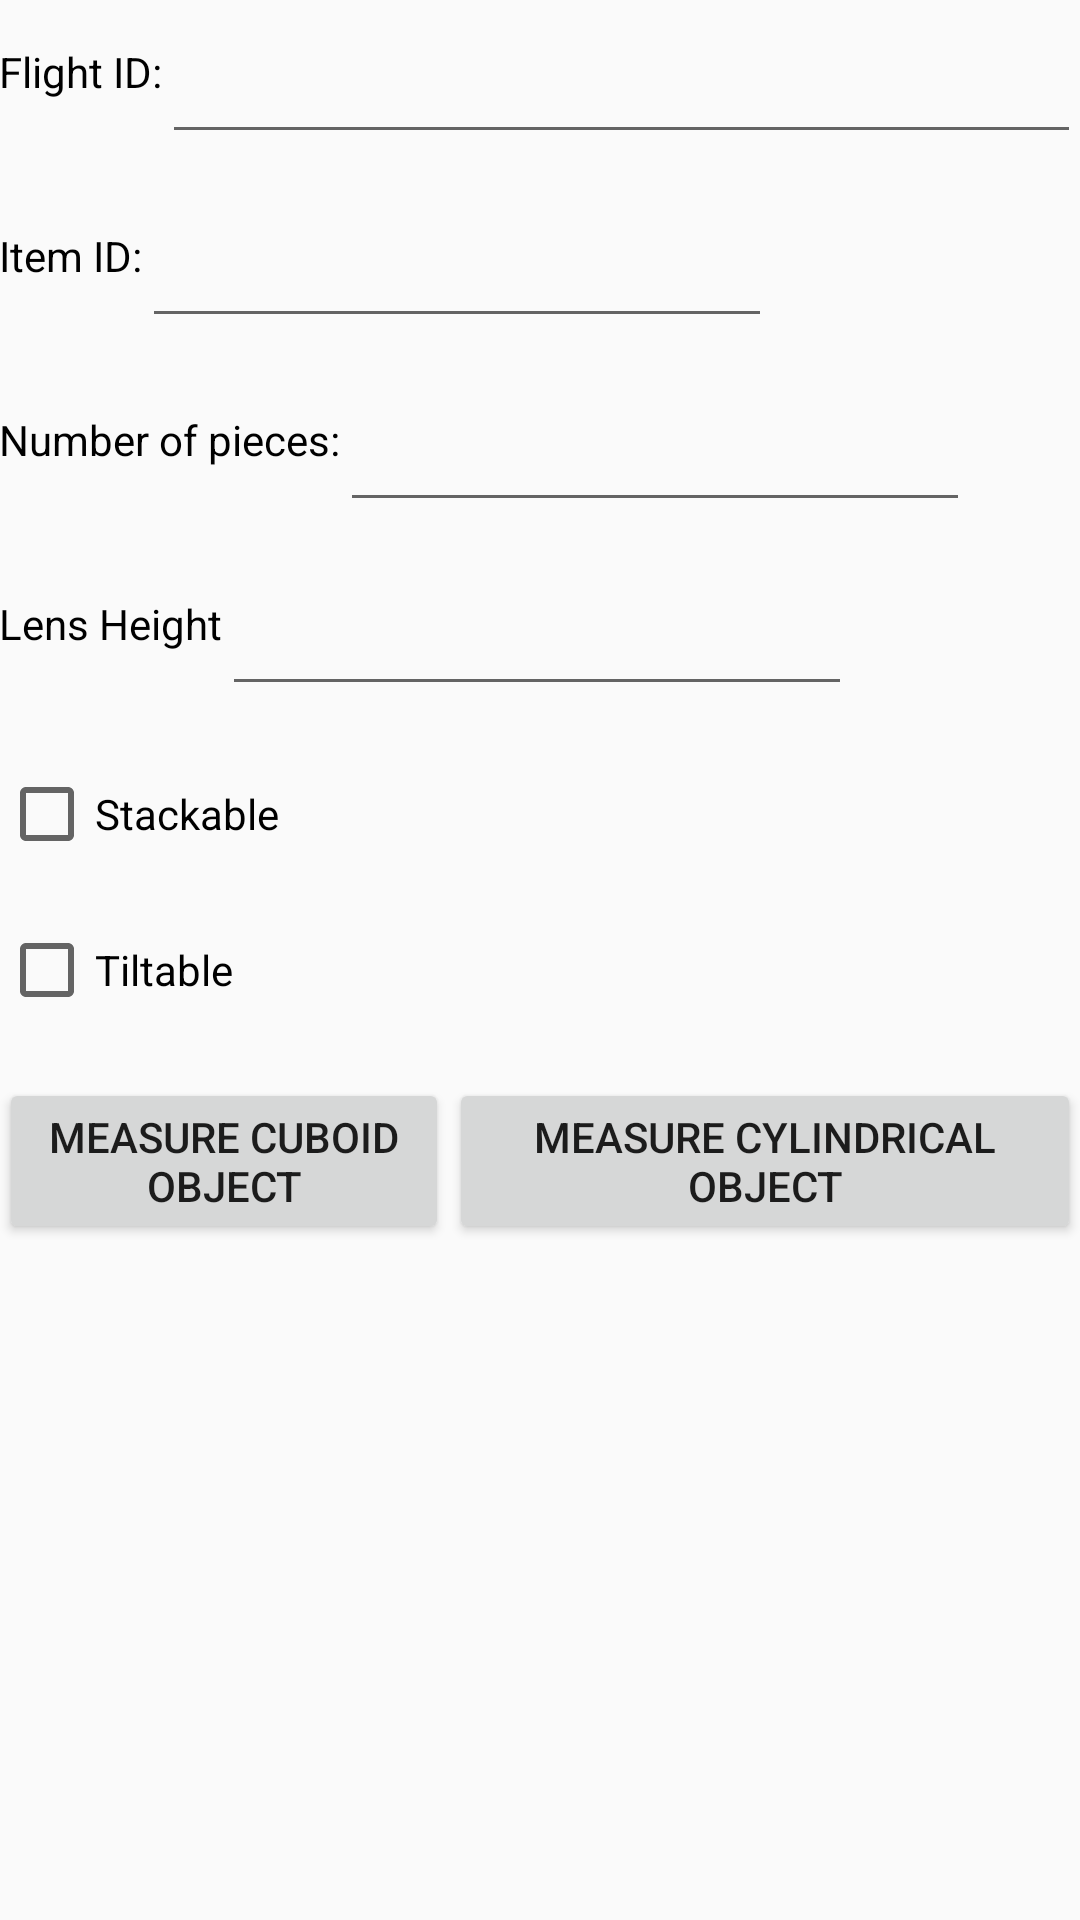

Write the Android layout XML for this screen, with the resource values it uses.
<!-- AndroidManifest.xml: application theme AppTheme -->
<!-- res/layout/activity_main.xml -->
<?xml version="1.0" encoding="utf-8"?>
<LinearLayout xmlns:android="http://schemas.android.com/apk/res/android"
    xmlns:app="http://schemas.android.com/apk/res-auto"
    xmlns:tools="http://schemas.android.com/tools"
    android:layout_width="match_parent"
    android:layout_height="match_parent"
    android:orientation="vertical"
    android:paddingBottom="@dimen/activity_vertical_margin"
    android:paddingLeft="@dimen/activity_horizontal_margin"
    android:paddingRight="@dimen/activity_horizontal_margin"
    android:paddingTop="@dimen/activity_vertical_margin"
    tools:context=".MainActivity">

    <LinearLayout
        android:layout_width="match_parent"
        android:layout_height="wrap_content"
        android:orientation="horizontal">

        <TextView
            android:textColor="#000000"
            android:id="@+id/textView"
            android:layout_width="wrap_content"
            android:layout_height="wrap_content"
            android:text="Flight ID:" />

        <EditText
            android:id="@+id/flight_id"
            android:layout_width="match_parent"
            android:layout_height="wrap_content"
            android:layout_marginBottom="10dp"
            android:layout_marginTop="10dp"
            android:layout_weight="1"
            android:ems="10" />
    </LinearLayout>

    <LinearLayout
        android:layout_width="wrap_content"
        android:layout_height="wrap_content"
        android:orientation="horizontal">

        <TextView
            android:textColor="#000000"
            android:id="@+id/textView2"
            android:layout_width="wrap_content"
            android:layout_height="wrap_content"
            android:text="Item ID:" />

        <EditText
            android:id="@+id/item_id"
            android:layout_width="wrap_content"
            android:layout_height="wrap_content"
            android:layout_marginBottom="10dp"
            android:layout_marginTop="10dp"
            android:ems="10" />
    </LinearLayout>

    <LinearLayout
        android:layout_width="wrap_content"
        android:layout_height="wrap_content"
        android:orientation="horizontal">

        <TextView
            android:textColor="#000000"
            android:id="@+id/textView3"
            android:layout_width="wrap_content"
            android:layout_height="wrap_content"
            android:text="Number of pieces:" />

        <EditText
            android:id="@+id/number_pieces"
            android:layout_width="wrap_content"
            android:layout_height="wrap_content"
            android:layout_marginBottom="10dp"
            android:layout_marginTop="10dp"
            android:layout_weight="1"
            android:ems="10"
            android:inputType="number" />
    </LinearLayout>

    <LinearLayout
        android:layout_width="wrap_content"
        android:layout_height="wrap_content"
        android:orientation="horizontal">

        <TextView
            android:textColor="#000000"
            android:id="@+id/textView4"
            android:layout_width="wrap_content"
            android:layout_height="wrap_content"
            android:text="Lens Height" />

        <EditText
            android:id="@+id/lens_height"
            android:layout_width="wrap_content"
            android:layout_height="wrap_content"
            android:layout_marginBottom="10dp"
            android:layout_marginTop="10dp"
            android:layout_weight="1"
            android:ems="10"
            android:inputType="number" />
    </LinearLayout>

    <LinearLayout
        android:layout_width="wrap_content"
        android:layout_height="wrap_content"
        android:orientation="horizontal">

        <CheckBox
            android:textColor="#000000"
            android:id="@+id/stackable"
            android:layout_width="wrap_content"
            android:layout_height="wrap_content"
            android:layout_marginBottom="10dp"
            android:layout_marginTop="10dp"
            android:layout_weight="1"
            android:text="Stackable" />
    </LinearLayout>


    <LinearLayout
        android:layout_width="wrap_content"
        android:layout_height="wrap_content"
        android:orientation="horizontal">

        <CheckBox
            android:textColor="#000000"
            android:id="@+id/tiltable"
            android:layout_width="wrap_content"
            android:layout_height="wrap_content"
            android:layout_marginBottom="10dp"
            android:layout_marginTop="10dp"
            android:layout_weight="1"
            android:text="Tiltable" />
    </LinearLayout>


    <LinearLayout
        android:layout_width="match_parent"
        android:layout_height="wrap_content"
        android:layout_marginTop="10dp"
        android:gravity="center"
        android:orientation="horizontal">

        <Button
            android:id="@+id/measure_image_button"
            android:layout_width="150dp"
            android:layout_height="wrap_content"
            android:text="@string/start_measure" />

        <Button
            android:text="Measure Cylindrical Object"
            android:layout_width="wrap_content"
            android:layout_height="wrap_content"
            android:id="@+id/measure_cylindrical_button"
             />

    </LinearLayout>

</LinearLayout>
<!-- resources referenced by this layout -->
<resources>
  <string name="start_measure">Measure Cuboid Object</string>
  <style name="AppTheme" parent="Theme.AppCompat.Light.DarkActionBar">
          
          <item name="colorPrimary">@color/colorPrimary</item>
          <item name="colorPrimaryDark">@color/colorPrimaryDark</item>
          <item name="colorAccent">@color/colorAccent</item>
      </style>
  <!-- not gathered from this repository: default colours our renderer supplied (Android Studio template values) -->
  <color name="colorPrimary">#FF6200EE</color>
  <color name="colorPrimaryDark">#FF3700B3</color>
  <color name="colorAccent">#FF03DAC5</color>
</resources>
